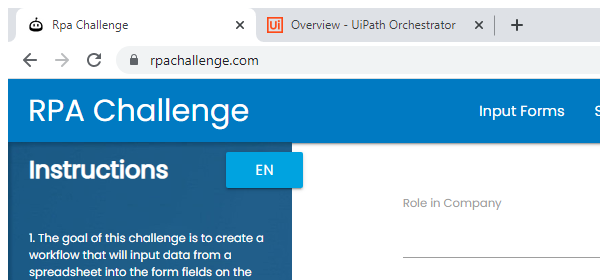
Task: Robotic Enterprise Framework
Workflow: Process

Step 1 [then]: Attach RPA Challenge in window 'Rpa Challenge' (chrome.exe)

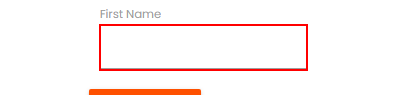
Step 2 [then]: type "[in_TransactionItem("First Name").ToString]" into the text box

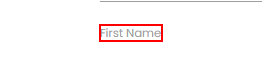
Step 3: Find First Name on the label 'First Name'

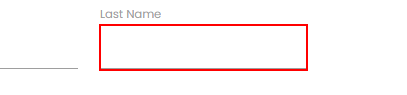
Step 4: type "[in_TransactionItem("Last Name").ToString]" into the text box

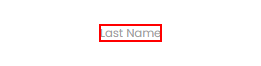
Step 5: Find Last Name on the label 'Last Name'

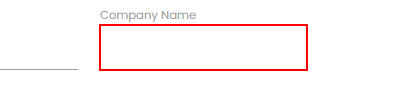
Step 6: type "[in_TransactionItem("Company Name").ToString]" into the text box

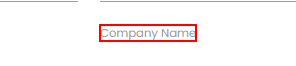
Step 7: Find Company Name on the label 'Company Name'

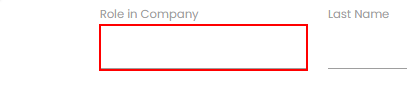
Step 8: type "[in_TransactionItem("Role in Company").ToString]" into the text box

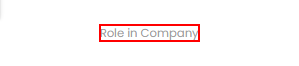
Step 9: Find Role in Company on the label 'Role in Company'

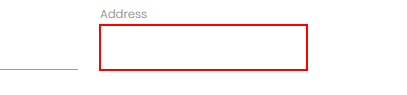
Step 10: type "[in_TransactionItem("Address").ToString]" into the text box

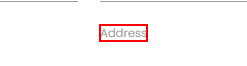
Step 11: Find Address on the label 'Address'

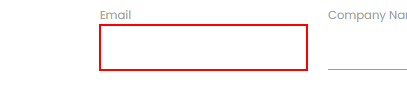
Step 12: type "[in_TransactionItem("Email").ToString]" into the text box

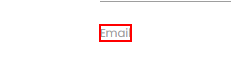
Step 13: Find Email on the label 'Email'

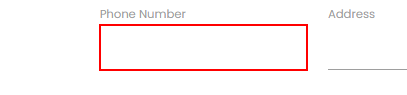
Step 14: type "[in_TransactionItem("Phone Number").ToString]" into the text box

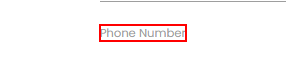
Step 15: Find Phone Number on the label 'Phone Number'

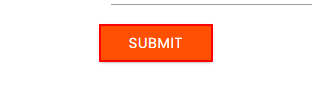
Step 16: click on the text box